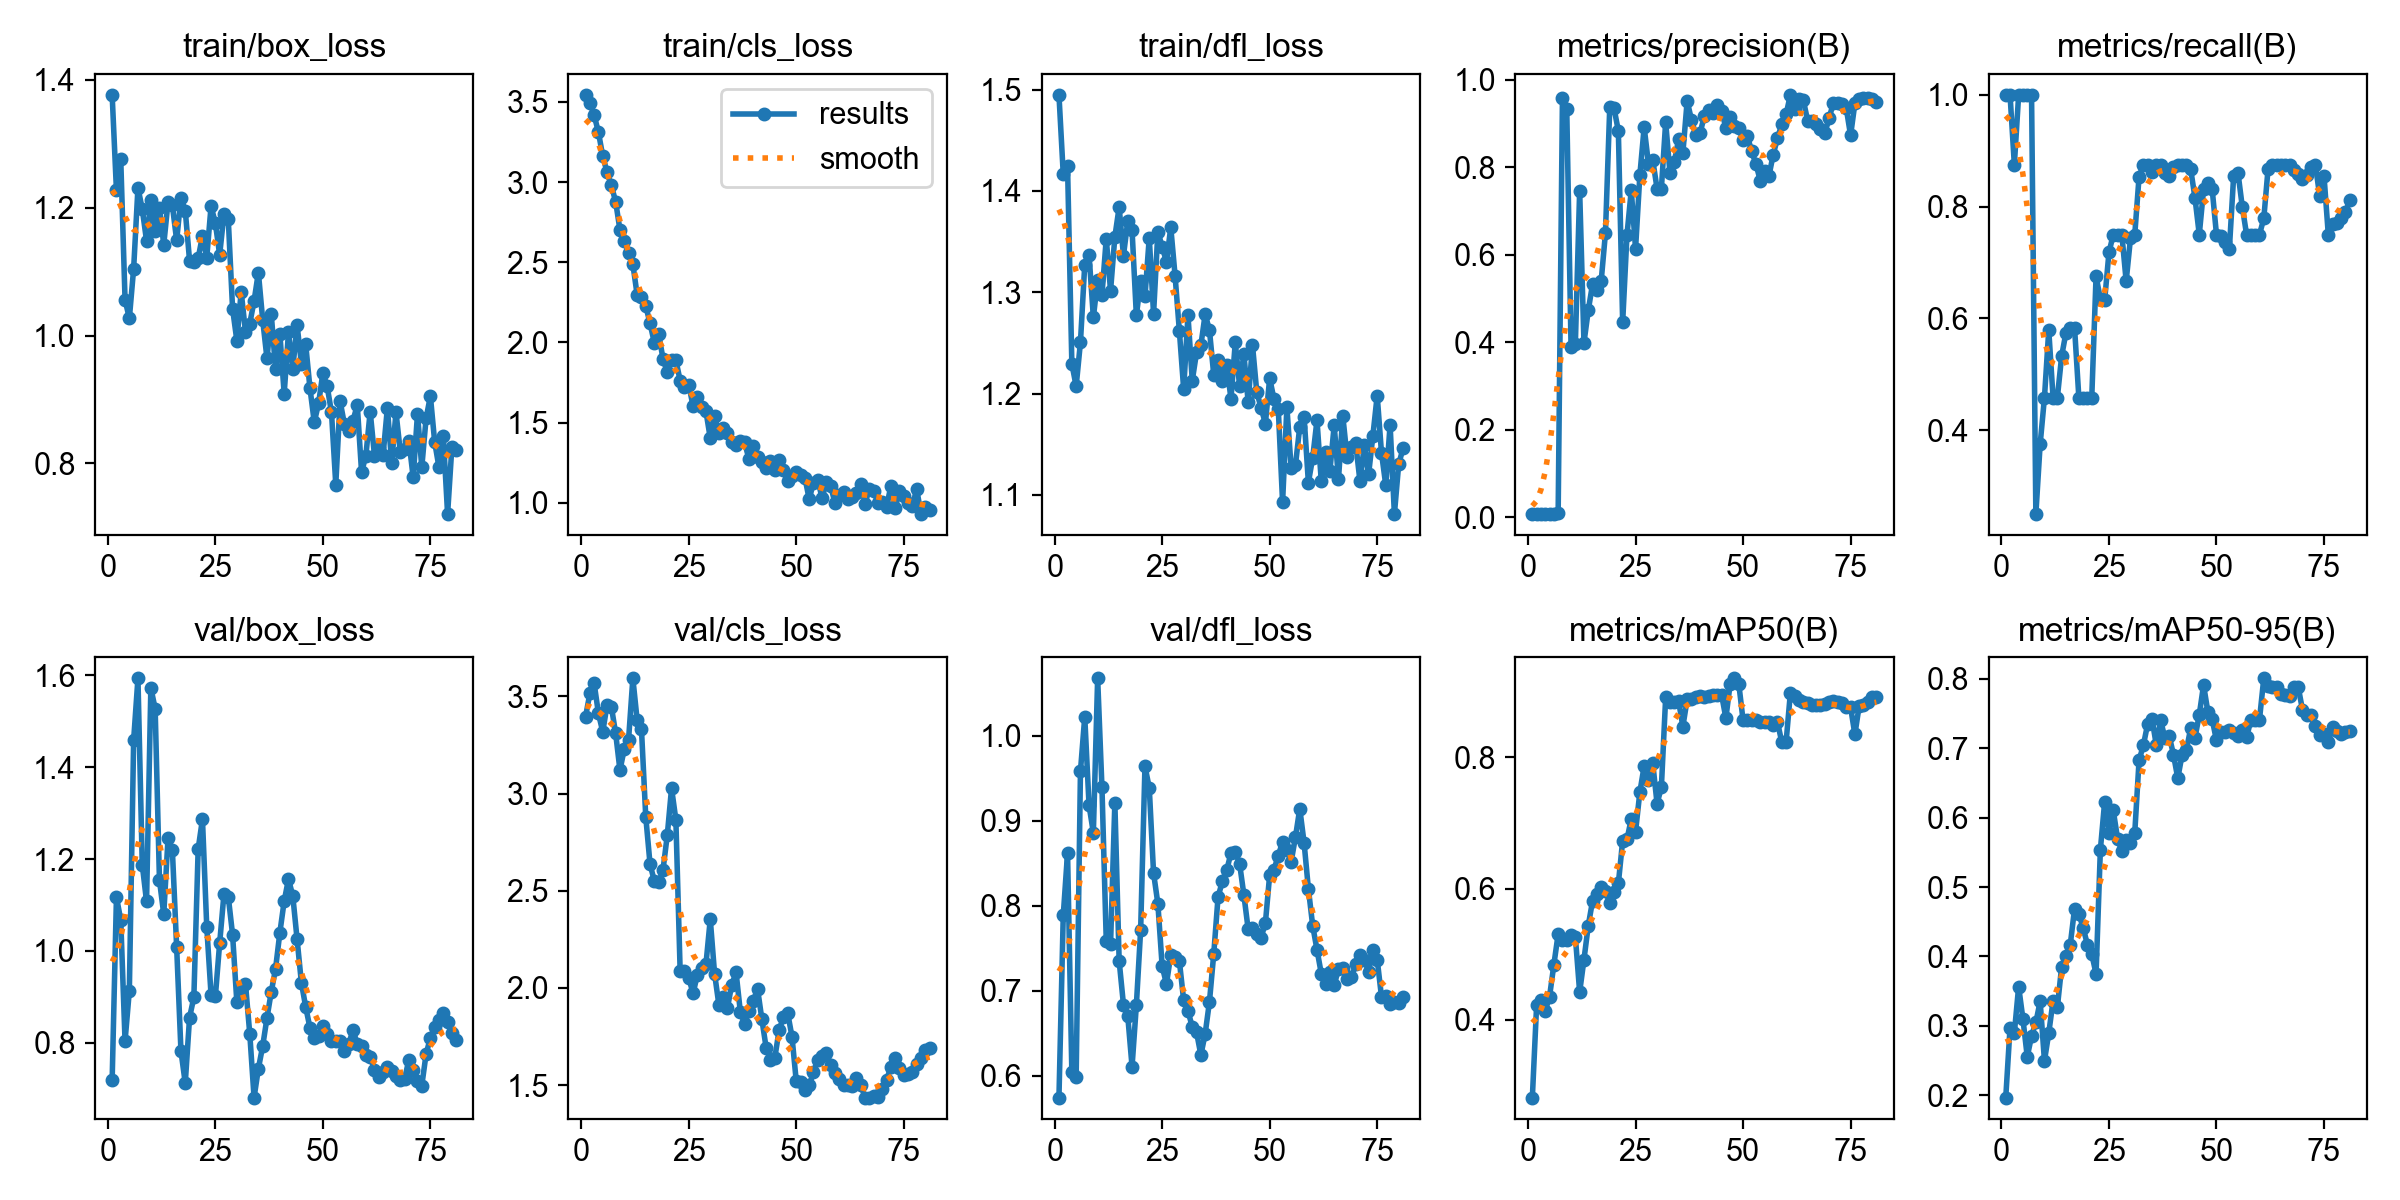

The file beside this chart, header and first rows:
epoch, time, train/box_loss, train/cls_loss, train/dfl_loss, metrics/precision(B), metrics/recall(B), metrics/mAP50(B), metrics/mAP50-95(B), val/box_loss, val/cls_loss, val/dfl_loss, lr/pg0, lr/pg1, lr/pg2
1, 20.64, 1.377, 3.545, 1.495, 0.00766, 1, 0.2818, 0.1969, 0.7186, 3.394, 0.5743, 9e-05, 9e-05, 9e-05
2, 39.65, 1.227, 3.496, 1.417, 0.00761, 1, 0.4229, 0.2974, 1.117, 3.514, 0.7886, 0.0001881, 0.0001881, 0.0001881
3, 58.21, 1.276, 3.418, 1.424, 0.00676, 0.875, 0.4309, 0.29, 1.068, 3.566, 0.862, 0.0002842, 0.0002842, 0.0002842
4, 77.93, 1.056, 3.311, 1.229, 0.00694, 1, 0.4139, 0.3566, 0.8039, 3.412, 0.604, 0.0003783, 0.0003783, 0.0003783
5, 96.19, 1.027, 3.162, 1.207, 0.00737, 1, 0.4355, 0.3098, 0.9138, 3.317, 0.598, 0.0004704, 0.0004704, 0.0004704
6, 115, 1.105, 3.062, 1.251, 0.00779, 1, 0.4839, 0.2557, 1.459, 3.455, 0.9583, 0.0005605, 0.0005605, 0.0005605
7, 132.9, 1.231, 2.979, 1.327, 0.00827, 1, 0.5306, 0.2852, 1.593, 3.447, 1.022, 0.0006486, 0.0006486, 0.0006486
8, 153.6, 1.198, 2.877, 1.337, 0.9586, 0.25, 0.5219, 0.305, 1.188, 3.309, 0.9181, 0.0007348, 0.0007348, 0.0007348
9, 172.3, 1.148, 2.702, 1.275, 0.9335, 0.375, 0.5223, 0.3354, 1.108, 3.12, 0.8857, 0.0008189, 0.0008189, 0.0008189
10, 191.5, 1.212, 2.635, 1.312, 0.3898, 0.4583, 0.53, 0.2498, 1.572, 3.228, 1.067, 0.000901, 0.000901, 0.000901
11, 209.3, 1.164, 2.56, 1.297, 0.396, 0.5793, 0.5268, 0.2896, 1.527, 3.277, 0.9392, 0.0009001, 0.0009001, 0.0009001
12, 228.4, 1.2, 2.488, 1.353, 0.7468, 0.4583, 0.4423, 0.3361, 1.154, 3.592, 0.7591, 0.0008901, 0.0008901, 0.0008901
13, 247.2, 1.142, 2.296, 1.302, 0.3985, 0.4583, 0.4917, 0.327, 1.08, 3.377, 0.7546, 0.0008801, 0.0008801, 0.0008801
14, 265.2, 1.209, 2.281, 1.355, 0.4728, 0.5327, 0.5434, 0.3854, 1.246, 3.332, 0.9213, 0.0008701, 0.0008701, 0.0008701
15, 282.7, 1.204, 2.228, 1.384, 0.5331, 0.5745, 0.5813, 0.4013, 1.22, 2.88, 0.735, 0.0008601, 0.0008601, 0.0008601
16, 300.7, 1.149, 2.119, 1.336, 0.5183, 0.5833, 0.591, 0.4168, 1.008, 2.636, 0.6838, 0.0008502, 0.0008502, 0.0008502
17, 318.6, 1.216, 1.996, 1.37, 0.5394, 0.5833, 0.6016, 0.4687, 0.7823, 2.55, 0.6703, 0.0008402, 0.0008402, 0.0008402
18, 336.4, 1.196, 2.054, 1.361, 0.6499, 0.4583, 0.5967, 0.4611, 0.7126, 2.543, 0.6108, 0.0008302, 0.0008302, 0.0008302
19, 354.3, 1.117, 1.899, 1.277, 0.938, 0.4583, 0.5777, 0.4414, 0.8551, 2.605, 0.683, 0.0008202, 0.0008202, 0.0008202
20, 372.6, 1.115, 1.814, 1.311, 0.935, 0.4583, 0.5943, 0.4167, 0.8993, 2.785, 0.7719, 0.0008102, 0.0008102, 0.0008102
21, 390.4, 1.121, 1.889, 1.296, 0.8832, 0.4583, 0.6079, 0.4034, 1.222, 3.027, 0.964, 0.0008002, 0.0008002, 0.0008002
22, 408.6, 1.156, 1.889, 1.354, 0.4452, 0.6752, 0.6727, 0.375, 1.287, 2.865, 0.9387, 0.0007902, 0.0007902, 0.0007902
23, 426.4, 1.122, 1.762, 1.279, 0.6451, 0.6351, 0.6747, 0.5535, 1.052, 2.085, 0.8386, 0.0007802, 0.0007802, 0.0007802
24, 444.1, 1.203, 1.722, 1.36, 0.7475, 0.6327, 0.7058, 0.6227, 0.9047, 2.085, 0.8024, 0.0007702, 0.0007702, 0.0007702
25, 461.9, 1.176, 1.735, 1.345, 0.614, 0.718, 0.6867, 0.5777, 0.9012, 2.051, 0.7289, 0.0007602, 0.0007602, 0.0007602
26, 480.5, 1.127, 1.602, 1.33, 0.7825, 0.75, 0.7468, 0.6102, 1.017, 1.972, 0.708, 0.0007503, 0.0007503, 0.0007503
27, 499.4, 1.19, 1.661, 1.364, 0.8919, 0.75, 0.7864, 0.5697, 1.124, 2.068, 0.7422, 0.0007403, 0.0007403, 0.0007403
28, 517.1, 1.182, 1.597, 1.317, 0.808, 0.75, 0.7648, 0.5514, 1.118, 2.102, 0.7399, 0.0007303, 0.0007303, 0.0007303
29, 534.8, 1.042, 1.569, 1.262, 0.8164, 0.6667, 0.7905, 0.5673, 1.036, 2.122, 0.7351, 0.0007203, 0.0007203, 0.0007203
30, 552.9, 0.9921, 1.402, 1.204, 0.7515, 0.7431, 0.7293, 0.564, 0.8881, 2.353, 0.6887, 0.0007103, 0.0007103, 0.0007103
31, 571, 1.069, 1.539, 1.277, 0.7511, 0.75, 0.754, 0.5781, 0.9127, 2.074, 0.6765, 0.0007003, 0.0007003, 0.0007003
32, 588.9, 1.006, 1.435, 1.213, 0.9034, 0.8535, 0.8908, 0.6824, 0.9288, 1.914, 0.6573, 0.0006903, 0.0006903, 0.0006903
33, 606.6, 1.019, 1.469, 1.241, 0.7873, 0.875, 0.8847, 0.704, 0.8199, 1.954, 0.6512, 0.0006803, 0.0006803, 0.0006803
34, 624.3, 1.054, 1.436, 1.248, 0.8123, 0.875, 0.8847, 0.7348, 0.6811, 1.898, 0.6244, 0.0006703, 0.0006703, 0.0006703
35, 642.1, 1.099, 1.381, 1.278, 0.864, 0.8619, 0.8856, 0.7422, 0.744, 2.017, 0.6493, 0.0006603, 0.0006603, 0.0006603
36, 659.9, 1.025, 1.362, 1.262, 0.8329, 0.875, 0.8466, 0.7046, 0.7928, 2.08, 0.6873, 0.0006503, 0.0006503, 0.0006503
37, 677.8, 0.9645, 1.387, 1.218, 0.9521, 0.875, 0.8879, 0.7401, 0.8542, 1.876, 0.7437, 0.0006404, 0.0006404, 0.0006404
38, 696.1, 1.034, 1.375, 1.234, 0.9085, 0.8609, 0.8892, 0.7147, 0.9112, 1.815, 0.8105, 0.0006304, 0.0006304, 0.0006304
39, 714.1, 0.9481, 1.27, 1.213, 0.8747, 0.8547, 0.8908, 0.7175, 0.9615, 1.882, 0.8287, 0.0006204, 0.0006204, 0.0006204
40, 731.9, 1.003, 1.35, 1.229, 0.8783, 0.8708, 0.8927, 0.6907, 1.04, 1.933, 0.8416, 0.0006104, 0.0006104, 0.0006104
41, 751.9, 0.9091, 1.287, 1.195, 0.9181, 0.875, 0.8908, 0.6565, 1.108, 1.995, 0.862, 0.0006004, 0.0006004, 0.0006004
42, 769.9, 1.005, 1.252, 1.25, 0.9321, 0.875, 0.8927, 0.6901, 1.156, 1.838, 0.8635, 0.0005904, 0.0005904, 0.0005904
43, 788.1, 0.9482, 1.217, 1.208, 0.9235, 0.875, 0.895, 0.6968, 1.12, 1.691, 0.8497, 0.0005804, 0.0005804, 0.0005804
44, 806, 1.017, 1.262, 1.239, 0.9432, 0.8671, 0.895, 0.7286, 1.026, 1.632, 0.8128, 0.0005704, 0.0005704, 0.0005704
45, 823.6, 0.9561, 1.206, 1.192, 0.9295, 0.8157, 0.895, 0.7146, 0.9313, 1.639, 0.7723, 0.0005604, 0.0005604, 0.0005604
46, 841.5, 0.9865, 1.265, 1.248, 0.8905, 0.75, 0.8596, 0.748, 0.8784, 1.782, 0.7735, 0.0005504, 0.0005504, 0.0005504
47, 859.1, 0.9176, 1.203, 1.201, 0.9156, 0.8307, 0.9117, 0.7909, 0.8328, 1.85, 0.7663, 0.0005405, 0.0005405, 0.0005405
48, 876.7, 0.8647, 1.138, 1.186, 0.8954, 0.8423, 0.92, 0.7519, 0.8102, 1.871, 0.7624, 0.0005305, 0.0005305, 0.0005305
49, 894.3, 0.894, 1.168, 1.17, 0.8899, 0.8312, 0.9117, 0.7414, 0.8144, 1.749, 0.7795, 0.0005205, 0.0005205, 0.0005205
50, 912, 0.9416, 1.193, 1.215, 0.8621, 0.75, 0.8561, 0.711, 0.8368, 1.519, 0.8364, 0.0005105, 0.0005105, 0.0005105
51, 929.6, 0.9205, 1.173, 1.194, 0.8717, 0.7467, 0.8561, 0.7225, 0.8204, 1.517, 0.8424, 0.0005005, 0.0005005, 0.0005005
52, 947.4, 0.8801, 1.157, 1.185, 0.8365, 0.7362, 0.8561, 0.7235, 0.804, 1.474, 0.859, 0.0004905, 0.0004905, 0.0004905
53, 965, 0.767, 1.022, 1.093, 0.8075, 0.7247, 0.8561, 0.7256, 0.8048, 1.499, 0.875, 0.0004805, 0.0004805, 0.0004805
54, 982.9, 0.8977, 1.123, 1.186, 0.7694, 0.8556, 0.8533, 0.7213, 0.8052, 1.565, 0.8653, 0.0004705, 0.0004705, 0.0004705
55, 1001, 0.8617, 1.142, 1.126, 0.7906, 0.8606, 0.8533, 0.7173, 0.7819, 1.629, 0.8519, 0.0004605, 0.0004605, 0.0004605
56, 1019, 0.8511, 1.028, 1.13, 0.7796, 0.7997, 0.8533, 0.7258, 0.7979, 1.647, 0.881, 0.0004505, 0.0004505, 0.0004505
57, 1036, 0.8671, 1.127, 1.167, 0.8289, 0.75, 0.8492, 0.7154, 0.8276, 1.666, 0.9142, 0.0004406, 0.0004406, 0.0004406
58, 1054, 0.8914, 1.105, 1.177, 0.8671, 0.75, 0.8533, 0.7403, 0.798, 1.605, 0.8741, 0.0004306, 0.0004306, 0.0004306
59, 1071, 0.7861, 0.9963, 1.112, 0.8982, 0.75, 0.8228, 0.7407, 0.7942, 1.564, 0.82, 0.0004206, 0.0004206, 0.0004206
60, 1089, 0.8124, 1.047, 1.137, 0.9211, 0.75, 0.8228, 0.741, 0.774, 1.532, 0.7765, 0.0004106, 0.0004106, 0.0004106
... 21 more rows
